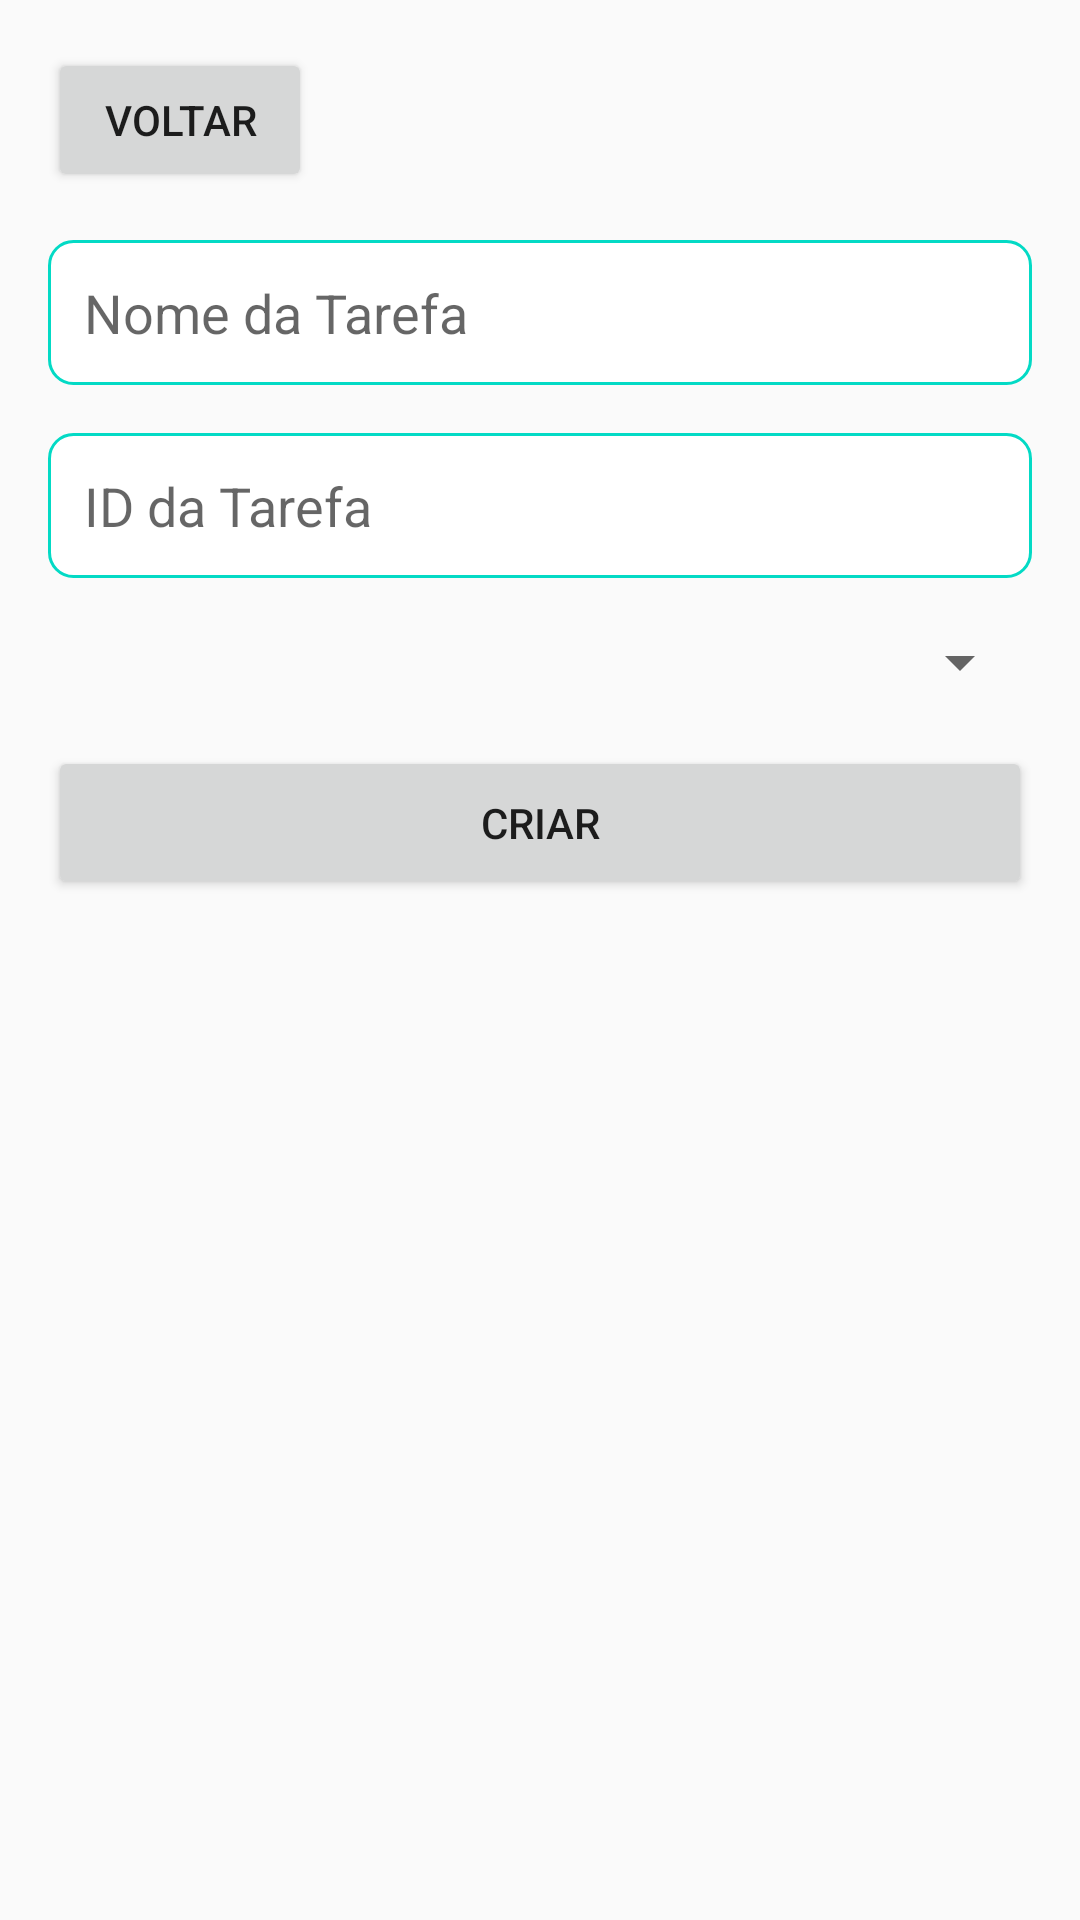

Here is an Android app screen rendered from its layout file. Give the layout XML and the strings, colors and styles it references.
<!-- AndroidManifest.xml: application theme Theme.AppCompat.Light -->
<!-- res/layout/activity_create_task.xml -->
<?xml version="1.0" encoding="utf-8"?>
<androidx.constraintlayout.widget.ConstraintLayout
    xmlns:android="http://schemas.android.com/apk/res/android"
    xmlns:app="http://schemas.android.com/apk/res-auto"
    android:layout_width="match_parent"
    android:layout_height="match_parent"
    android:padding="16dp">

    <Button
        android:id="@+id/btnBack"
        android:layout_width="wrap_content"
        android:layout_height="wrap_content"
        android:text="Voltar"
        android:padding="12dp"
        app:layout_constraintTop_toTopOf="parent"
        app:layout_constraintStart_toStartOf="parent" />

    <EditText
        android:id="@+id/etTaskName"
        android:layout_width="0dp"
        android:layout_height="wrap_content"
        android:hint="Nome da Tarefa"
        android:inputType="text"
        android:importantForAccessibility="yes"
        android:autofillHints="name"
        android:minHeight="48dp"
        android:background="@drawable/edit_text_background"
        android:padding="12dp"
        app:layout_constraintTop_toBottomOf="@id/btnBack"
        app:layout_constraintStart_toStartOf="parent"
        app:layout_constraintEnd_toEndOf="parent"
        android:layout_marginTop="16dp" />

    <EditText
        android:id="@+id/etTaskId"
        android:layout_width="0dp"
        android:layout_height="wrap_content"
        android:hint="ID da Tarefa"
        android:inputType="number"
        android:minHeight="48dp"
        android:background="@drawable/edit_text_background"
        android:padding="12dp"
        app:layout_constraintTop_toBottomOf="@id/etTaskName"
        app:layout_constraintStart_toStartOf="parent"
        app:layout_constraintEnd_toEndOf="parent"
        android:layout_marginTop="16dp" />

    <Spinner
        android:id="@+id/spinnerStatus"
        android:layout_width="0dp"
        android:layout_height="wrap_content"
        android:padding="12dp"
        app:layout_constraintTop_toBottomOf="@id/etTaskId"
        app:layout_constraintStart_toStartOf="parent"
        app:layout_constraintEnd_toEndOf="parent"
        android:layout_marginTop="16dp" />

    <Button
        android:id="@+id/btnCreate"
        android:layout_width="0dp"
        android:layout_height="wrap_content"
        android:text="Criar"
        android:padding="16dp"
        app:layout_constraintTop_toBottomOf="@id/spinnerStatus"
        app:layout_constraintStart_toStartOf="parent"
        app:layout_constraintEnd_toEndOf="parent"
        android:layout_marginTop="16dp" />
</androidx.constraintlayout.widget.ConstraintLayout>
<!-- resources referenced by this layout -->
<resources>
  <!-- drawable edit_text_background (drawable) -->
  <shape xmlns:android="http://schemas.android.com/apk/res/android">
      <solid android:color="@android:color/white" />
      <corners android:radius="8dp" />
      <stroke
          android:width="1dp"
          android:color="@color/colorAccent" />
  </shape>
  <color name="colorAccent">#FF03DAC5</color>
</resources>
